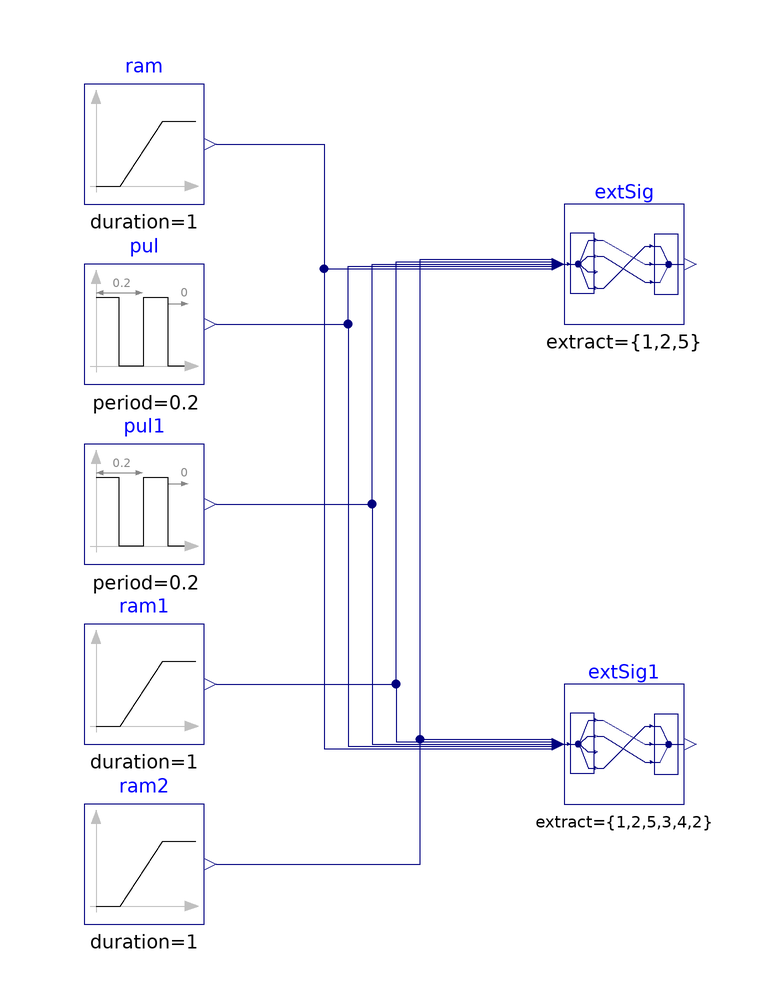

The component connection diagram of the Modelica model below, drawn from its own Placement and Line annotations.

model RealExtractSignal
  "Validation model for the extract signal block"
  BuildingsLite.Controls.OBC.CDL.Routing.RealExtractSignal extSig(
    final nin=5,
    final nout=3,
    final extract={1,2,5})
    "Block that extracts signals from an input signal vector"
    annotation (Placement(transformation(extent={{20,30},{40,50}})));
  BuildingsLite.Controls.OBC.CDL.Routing.RealExtractSignal extSig1(
    final nin=5,
    final nout=6,
    final extract={1,2,5,3,4,2})
    "Block that extracts signals from an input signal vector"
    annotation (Placement(transformation(extent={{20,-50},{40,-30}})));
  BuildingsLite.Controls.OBC.CDL.Reals.Sources.Ramp ram(
    final height=5,
    final duration=1,
    final offset=-2)
    "Block that outputs ramp signal"
    annotation (Placement(transformation(extent={{-60,50},{-40,70}})));
  BuildingsLite.Controls.OBC.CDL.Reals.Sources.Ramp ram1(
    final duration=1,
    final height=4,
    final offset=-1)
    "Block that outputs ramp signal"
    annotation (Placement(transformation(extent={{-60,-40},{-40,-20}})));
  BuildingsLite.Controls.OBC.CDL.Reals.Sources.Ramp ram2(
    final duration=1,
    final height=3,
    final offset=-2)
    "Block that outputs ramp signal"
    annotation (Placement(transformation(extent={{-60,-70},{-40,-50}})));
  BuildingsLite.Controls.OBC.CDL.Reals.Sources.Pulse pul(
    final amplitude=0.5,
    final period=0.2)
    "Generate pulse signal of type Real"
    annotation (Placement(transformation(extent={{-60,20},{-40,40}})));
  BuildingsLite.Controls.OBC.CDL.Reals.Sources.Pulse pul1(
    final period=0.2,
    final amplitude=1.5,
    final offset=-0.2)
    "Generate pulse signal of type Real"
    annotation (Placement(transformation(extent={{-60,-10},{-40,10}})));

equation
  connect(ram.y,extSig.u[1])
    annotation (Line(points={{-38,60},{-20,60},{-20,39.2},{18,39.2}}, color={0,0,127}));
  connect(pul.y,extSig.u[2])
    annotation (Line(points={{-38,30},{-16,30},{-16,39.6},{18,39.6}}, color={0,0,127}));
  connect(pul1.y,extSig.u[3])
    annotation (Line(points={{-38,0},{-12,0},{-12,40},{18,40}}, color={0,0,127}));
  connect(ram1.y,extSig.u[4])
    annotation (Line(points={{-38,-30},{-8,-30},{-8,40.4},{18,40.4}}, color={0,0,127}));
  connect(ram2.y,extSig.u[5])
    annotation (Line(points={{-38,-60},{-4,-60},{-4,40.8},{18,40.8}},color={0,0,127}));
  connect(ram.y, extSig1.u[1]) annotation (Line(points={{-38,60},{-20,60},{-20,-40.8},
          {18,-40.8}}, color={0,0,127}));
  connect(pul.y, extSig1.u[2]) annotation (Line(points={{-38,30},{-16,30},{-16,-40.4},
          {18,-40.4}}, color={0,0,127}));
  connect(pul1.y, extSig1.u[3]) annotation (Line(points={{-38,0},{-12,0},{-12,-40},
          {18,-40}}, color={0,0,127}));
  connect(ram1.y, extSig1.u[4]) annotation (Line(points={{-38,-30},{-8,-30},{-8,
          -39.6},{18,-39.6}}, color={0,0,127}));
  connect(ram2.y, extSig1.u[5]) annotation (Line(points={{-38,-60},{-4,-60},{-4,
          -39.2},{18,-39.2}}, color={0,0,127}));
  annotation (
    experiment(
      StopTime=1.0,
      Tolerance=1e-06),
    __Dymola_Commands(
      file="modelica://Buildings/Resources/Scripts/Dymola/Controls/OBC/CDL/Routing/Validation/RealExtractSignal.mos" "Simulate and plot"),
    Documentation(
      info="<html>
<p>
Validation test for the block
<a href=\"modelica://BuildingsLite.Controls.OBC.CDL.Routing.RealExtractSignal\">
BuildingsLite.Controls.OBC.CDL.Routing.RealExtractSignal</a>.
</p>
<p>
The instance <code>extSig</code> has the input vector with dimension of 4 and
the extracting vector is <code>[1, 2, 5]</code>.
Thus the output vectors is <code>[u[1], u[2], u[5]]</code>.
</p>
<p>
The instance <code>extSig1</code> has the input vector with dimension of 4 and
the extracting vector is <code>[1, 2, 5, 3, 4, 2]</code>. Thus the output vectors is <code>[u[1], u[2], u[5], u[3], u[4], u[2]]</code>.
</p>
<p>
Note that when the extracting vector <code>extract</code> has any element with the value that
is out of range <code>[1, nin]</code>, e.g. <code>[1, 4]</code> for instance in <code>extSig</code>.
It will issue error and the model will not translate.
</p>
</html>",
revisions="<html>
<ul>
<li>
October 14, 2022, by Jianjun Hu:<br/>
Added validation when the number of outputs is more than the number of inputs.
</li>
<li>
July 24, 2017, by Jianjun Hu:<br/>
First implementation.
</li>
</ul>
</html>"),
    Icon(
      graphics={
        Ellipse(
          lineColor={75,138,73},
          fillColor={255,255,255},
          fillPattern=FillPattern.Solid,
          extent={{-100,-100},{100,100}}),
        Polygon(
          lineColor={0,0,255},
          fillColor={75,138,73},
          pattern=LinePattern.None,
          fillPattern=FillPattern.Solid,
          points={{-36,60},{64,0},{-36,-60},{-36,60}})}));
end RealExtractSignal;